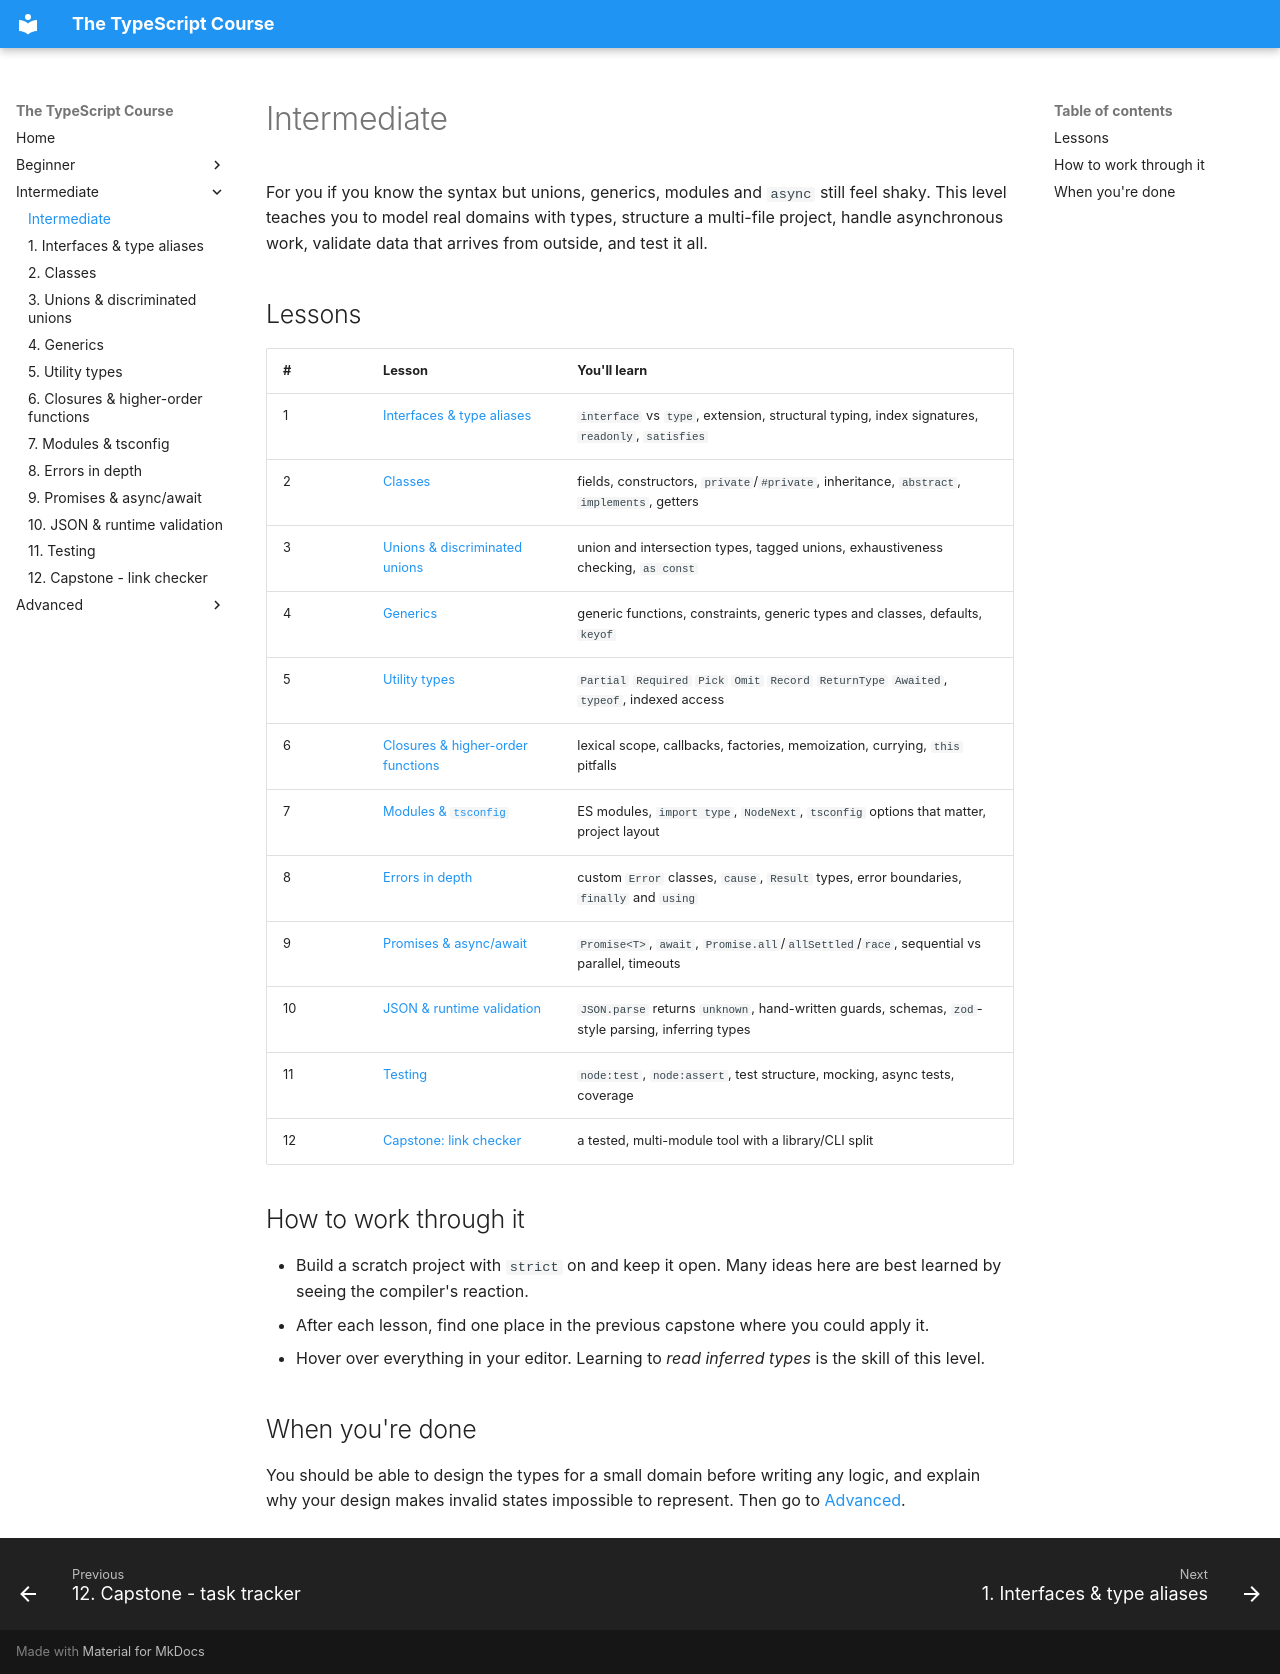

repository: HunterGHall/typescript-course · page: intermediate/index.html · generator: mkdocs

# Intermediate

For you if you know the syntax but unions, generics, modules and `async` still feel shaky. This level teaches you to model real domains with types, structure a multi-file project, handle asynchronous work, validate data that arrives from outside, and test it all.

## Lessons

| # | Lesson | You'll learn |
| --- | --- | --- |
| 1 | [Interfaces & type aliases](01-interfaces-and-type-aliases.md) | `interface` vs `type`, extension, structural typing, index signatures, `readonly`, `satisfies` |
| 2 | [Classes](02-classes.md) | fields, constructors, `private`/`#private`, inheritance, `abstract`, `implements`, getters |
| 3 | [Unions & discriminated unions](03-unions.md) | union and intersection types, tagged unions, exhaustiveness checking, `as const` |
| 4 | [Generics](04-generics.md) | generic functions, constraints, generic types and classes, defaults, `keyof` |
| 5 | [Utility types](05-utility-types.md) | `Partial` `Required` `Pick` `Omit` `Record` `ReturnType` `Awaited`, `typeof`, indexed access |
| 6 | [Closures & higher-order functions](06-closures.md) | lexical scope, callbacks, factories, memoization, currying, `this` pitfalls |
| 7 | [Modules & `tsconfig`](07-modules-and-tsconfig.md) | ES modules, `import type`, `NodeNext`, `tsconfig` options that matter, project layout |
| 8 | [Errors in depth](08-error-handling.md) | custom `Error` classes, `cause`, `Result` types, error boundaries, `finally` and `using` |
| 9 | [Promises & async/await](09-async-await.md) | `Promise<T>`, `await`, `Promise.all`/`allSettled`/`race`, sequential vs parallel, timeouts |
| 10 | [JSON & runtime validation](10-json-and-validation.md) | `JSON.parse` returns `unknown`, hand-written guards, schemas, `zod`-style parsing, inferring types |
| 11 | [Testing](11-testing.md) | `node:test`, `node:assert`, test structure, mocking, async tests, coverage |
| 12 | [Capstone: link checker](12-capstone-link-checker.md) | a tested, multi-module tool with a library/CLI split |

## How to work through it

- Build a scratch project with `strict` on and keep it open. Many ideas here are best learned by seeing the compiler's reaction.
- After each lesson, find one place in the previous capstone where you could apply it.
- Hover over everything in your editor. Learning to *read inferred types* is the skill of this level.

## When you're done

You should be able to design the types for a small domain before writing any logic, and explain why your design makes invalid states impossible to represent. Then go to [Advanced](../advanced/index.md).
